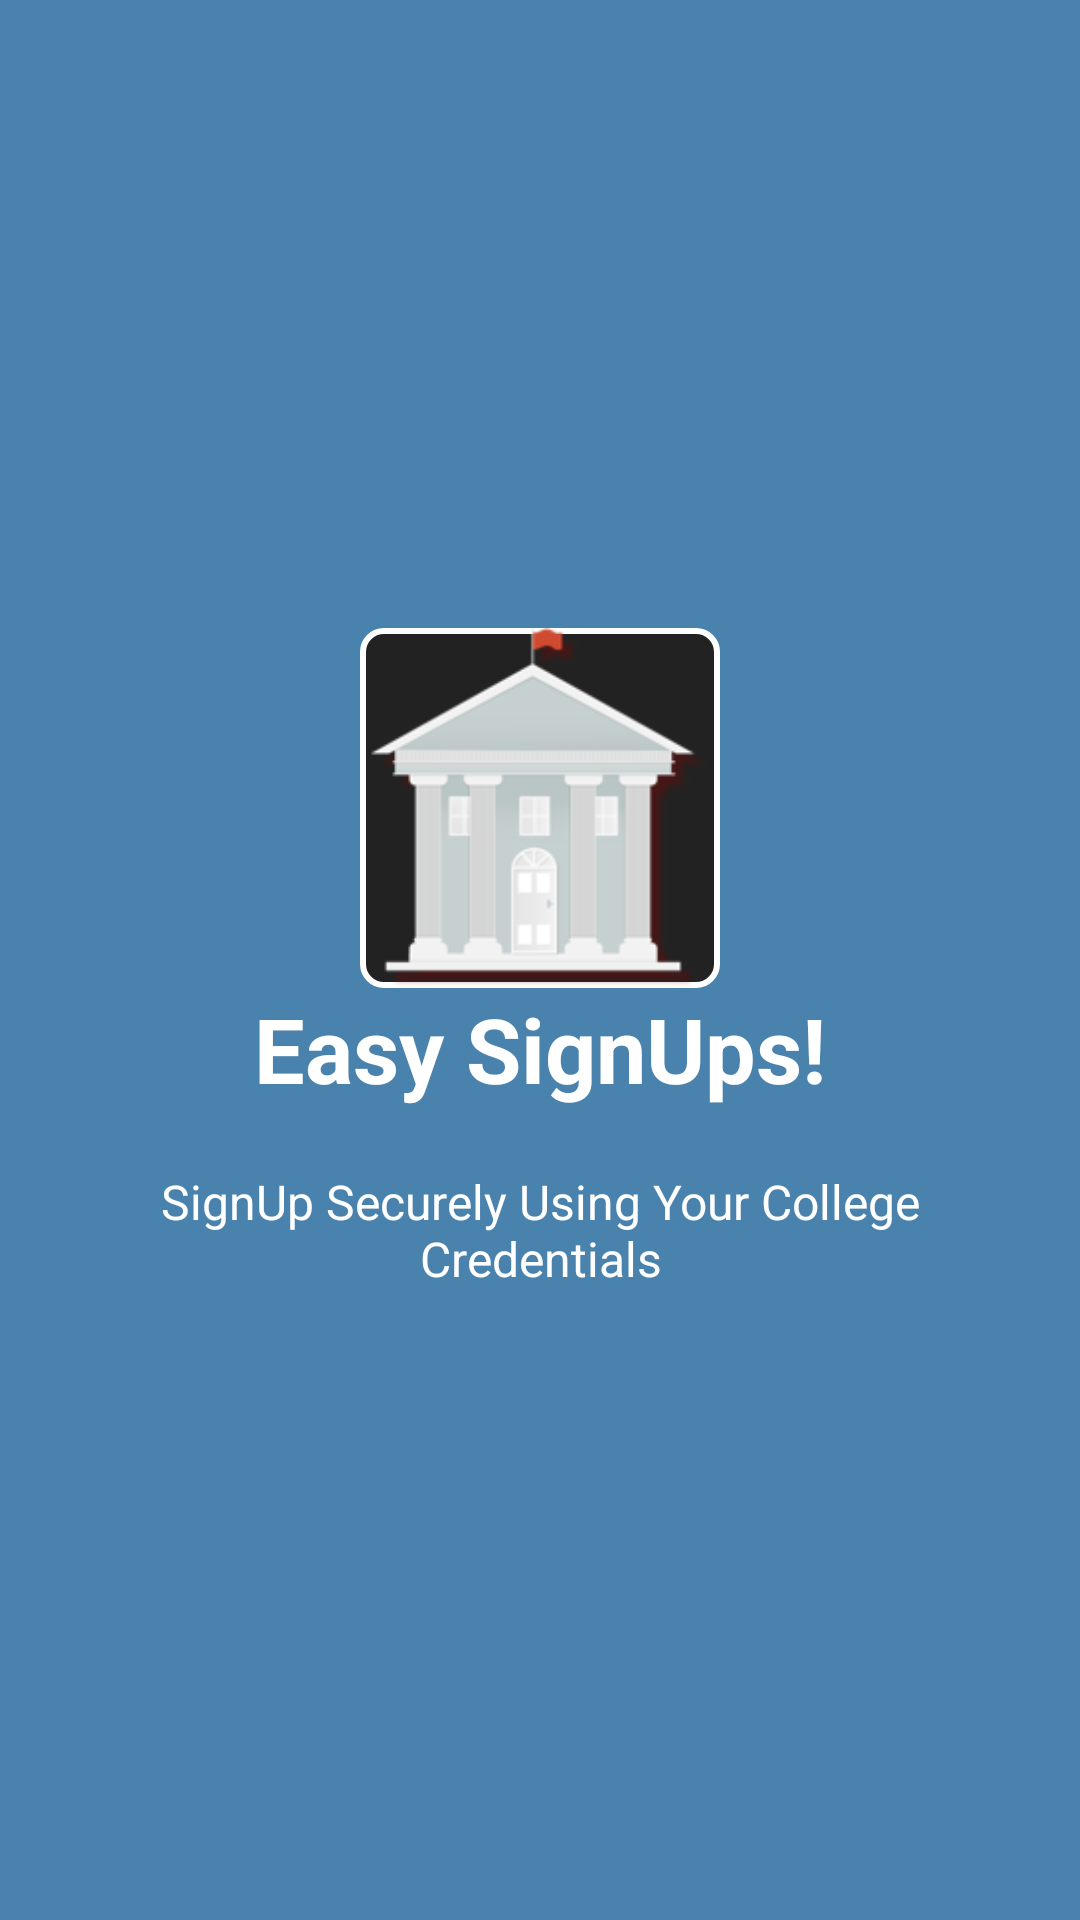

Write the Android layout XML for this screen, with the resource values it uses.
<!-- AndroidManifest.xml: application theme AppTheme -->
<!-- res/layout/slide3.xml -->
<?xml version="1.0" encoding="utf-8"?>
<RelativeLayout xmlns:android="http://schemas.android.com/apk/res/android"
    xmlns:tools="http://schemas.android.com/tools"
    android:layout_width="match_parent"
    android:layout_height="match_parent"
    android:background="@color/bg_sc3">

    <LinearLayout
        android:layout_width="wrap_content"
        android:layout_height="wrap_content"
        android:layout_centerInParent="true"
        android:gravity="center_horizontal"
        android:orientation="vertical">

        <ImageView
            android:layout_width="@dimen/img_width_height"
            android:layout_height="@dimen/img_width_height"
            android:src="@drawable/is_2"
            android:background="@drawable/shape_round_corners_is3" />

        <TextView
            android:layout_width="wrap_content"
            android:layout_height="wrap_content"
            android:text="@string/slide_3_title"
            android:textColor="@android:color/white"
            android:textSize="@dimen/slide_title"
            android:textStyle="bold" />

        <TextView
            android:layout_width="wrap_content"
            android:layout_height="wrap_content"
            android:layout_marginTop="20dp"
            android:paddingLeft="@dimen/desc_padding"
            android:paddingRight="@dimen/desc_padding"
            android:text="@string/slide_3_desc"
            android:textAlignment="center"
            android:textColor="@android:color/white"
            android:textSize="@dimen/slide_desc" />

    </LinearLayout>

</RelativeLayout>
<!-- resources referenced by this layout -->
<resources>
  <color name="bg_sc3">#4982AD</color>
  <dimen name="desc_padding">40dp</dimen>
  <dimen name="img_width_height">120dp</dimen>
  <dimen name="slide_desc">16dp</dimen>
  <dimen name="slide_title">30dp</dimen>
  <!-- drawable is_2: png bitmap (drawable-v21, 739054 bytes) -->
  <!-- drawable shape_round_corners_is3 (drawable-mdpi) -->
  <?xml version="1.0" encoding="utf-8"?>
  <shape xmlns:android="http://schemas.android.com/apk/res/android" >
      <stroke android:width="2dp"
          android:color="#ffffff"/>
      <gradient
          android:angle="225"
          android:startColor="@color/colorPrimaryDark"
          android:endColor="@color/colorPrimaryDark"/>
      <corners
          android:bottomLeftRadius="7dp"
          android:bottomRightRadius="7dp"
          android:topLeftRadius="7dp"
          android:topRightRadius="7dp" />
  </shape>
  <string name="slide_3_desc">SignUp Securely Using Your College Credentials</string>
  <string name="slide_3_title">Easy SignUps!</string>
  <style name="AppTheme" parent="Theme.AppCompat.Light.DarkActionBar">
          
          <item name="colorPrimary">@color/colorPrimary</item>
          <item name="colorPrimaryDark">@color/colorPrimaryDark</item>
          <item name="colorAccent">@color/colorAccent</item>
      </style>
  <color name="colorPrimaryDark">#222222</color>
  <color name="colorPrimary">#2785ce</color>
  <color name="colorAccent">#f7f7f9</color>
</resources>
